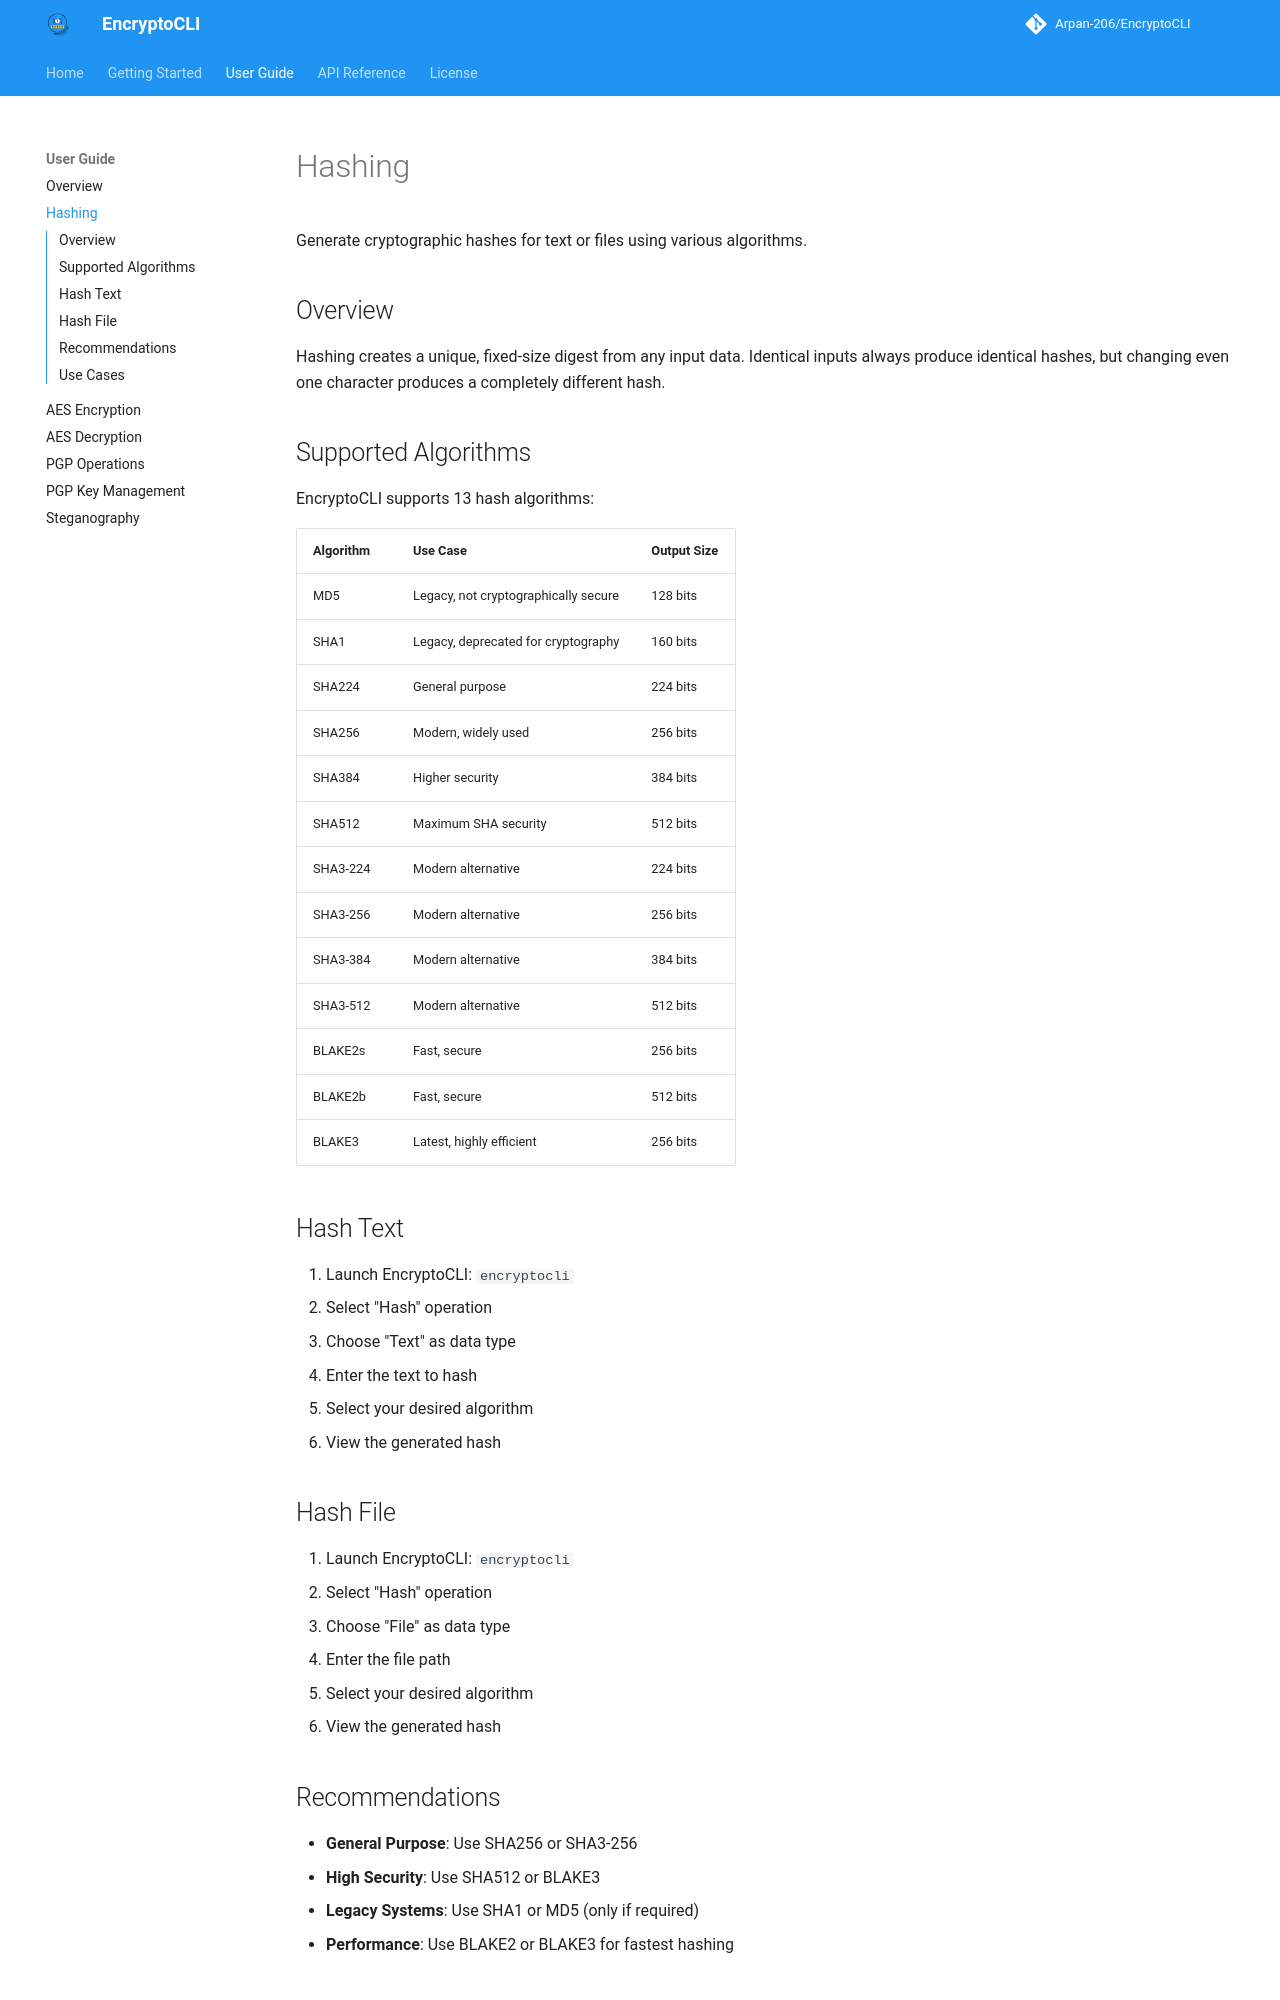

repository: Arpan-206/EncryptoCLI · page: user-guide/hashing/index.html · generator: mkdocs

# Hashing

Generate cryptographic hashes for text or files using various algorithms.

## Overview

Hashing creates a unique, fixed-size digest from any input data. Identical inputs always produce identical hashes, but changing even one character produces a completely different hash.

## Supported Algorithms

EncryptoCLI supports 13 hash algorithms:

| Algorithm | Use Case | Output Size |
|-----------|----------|------------|
| MD5 | Legacy, not cryptographically secure | 128 bits |
| SHA1 | Legacy, deprecated for cryptography | 160 bits |
| SHA224 | General purpose | 224 bits |
| SHA256 | Modern, widely used | 256 bits |
| SHA384 | Higher security | 384 bits |
| SHA512 | Maximum SHA security | 512 bits |
| SHA3-224 | Modern alternative | 224 bits |
| SHA3-256 | Modern alternative | 256 bits |
| SHA3-384 | Modern alternative | 384 bits |
| SHA3-512 | Modern alternative | 512 bits |
| BLAKE2s | Fast, secure | 256 bits |
| BLAKE2b | Fast, secure | 512 bits |
| BLAKE3 | Latest, highly efficient | 256 bits |

## Hash Text

1. Launch EncryptoCLI: `encryptocli`
2. Select "Hash" operation
3. Choose "Text" as data type
4. Enter the text to hash
5. Select your desired algorithm
6. View the generated hash

## Hash File

1. Launch EncryptoCLI: `encryptocli`
2. Select "Hash" operation
3. Choose "File" as data type
4. Enter the file path
5. Select your desired algorithm
6. View the generated hash

## Recommendations

- **General Purpose**: Use SHA256 or SHA3-256
- **High Security**: Use SHA512 or BLAKE3
- **Legacy Systems**: Use SHA1 or MD5 (only if required)
- **Performance**: Use BLAKE2 or BLAKE3 for fastest hashing
